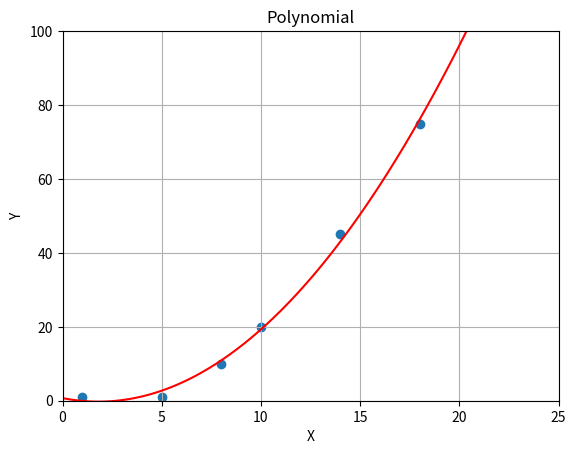

The matplotlib source for this figure:
import numpy as np
import matplotlib.pyplot as plt

X = [1, 5, 8, 10, 14, 18]
Y = [1, 1, 10, 20, 45, 75]

# Train Algorithm (Polynomial)
degree = 2
poly_fit = np.poly1d(np.polyfit(X,Y, degree))

# Plot data
xx = np.linspace(0, 26, 100)
plt.plot(xx, poly_fit(xx), c='r', linestyle='-')
plt.title('Polynomial')
plt.xlabel('X')
plt.ylabel('Y')
plt.axis([0, 25, 0, 100])
plt.grid(True)
plt.scatter(X, Y)
plt.show()
